2-way image classification set "images" from GitHub (lokendrarawat123/Python-basic-to-advance); label vocabulary: cats, dogs.

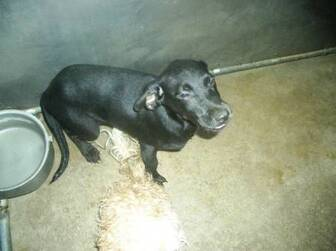
Label: dogs

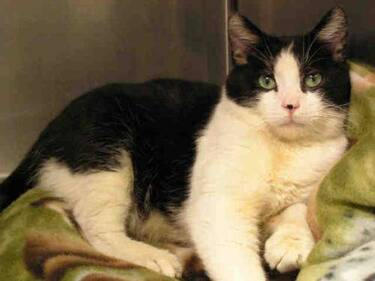
Label: cats

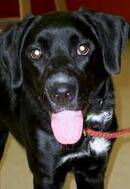
Label: dogs

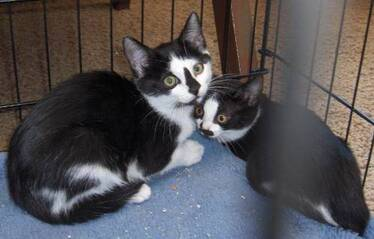
Label: cats

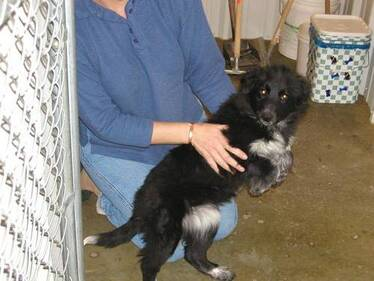
Label: dogs

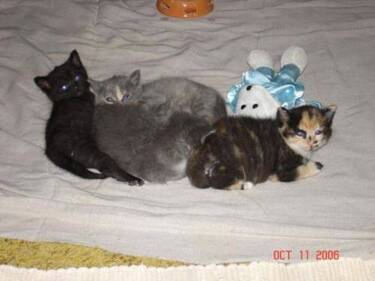
Label: cats
